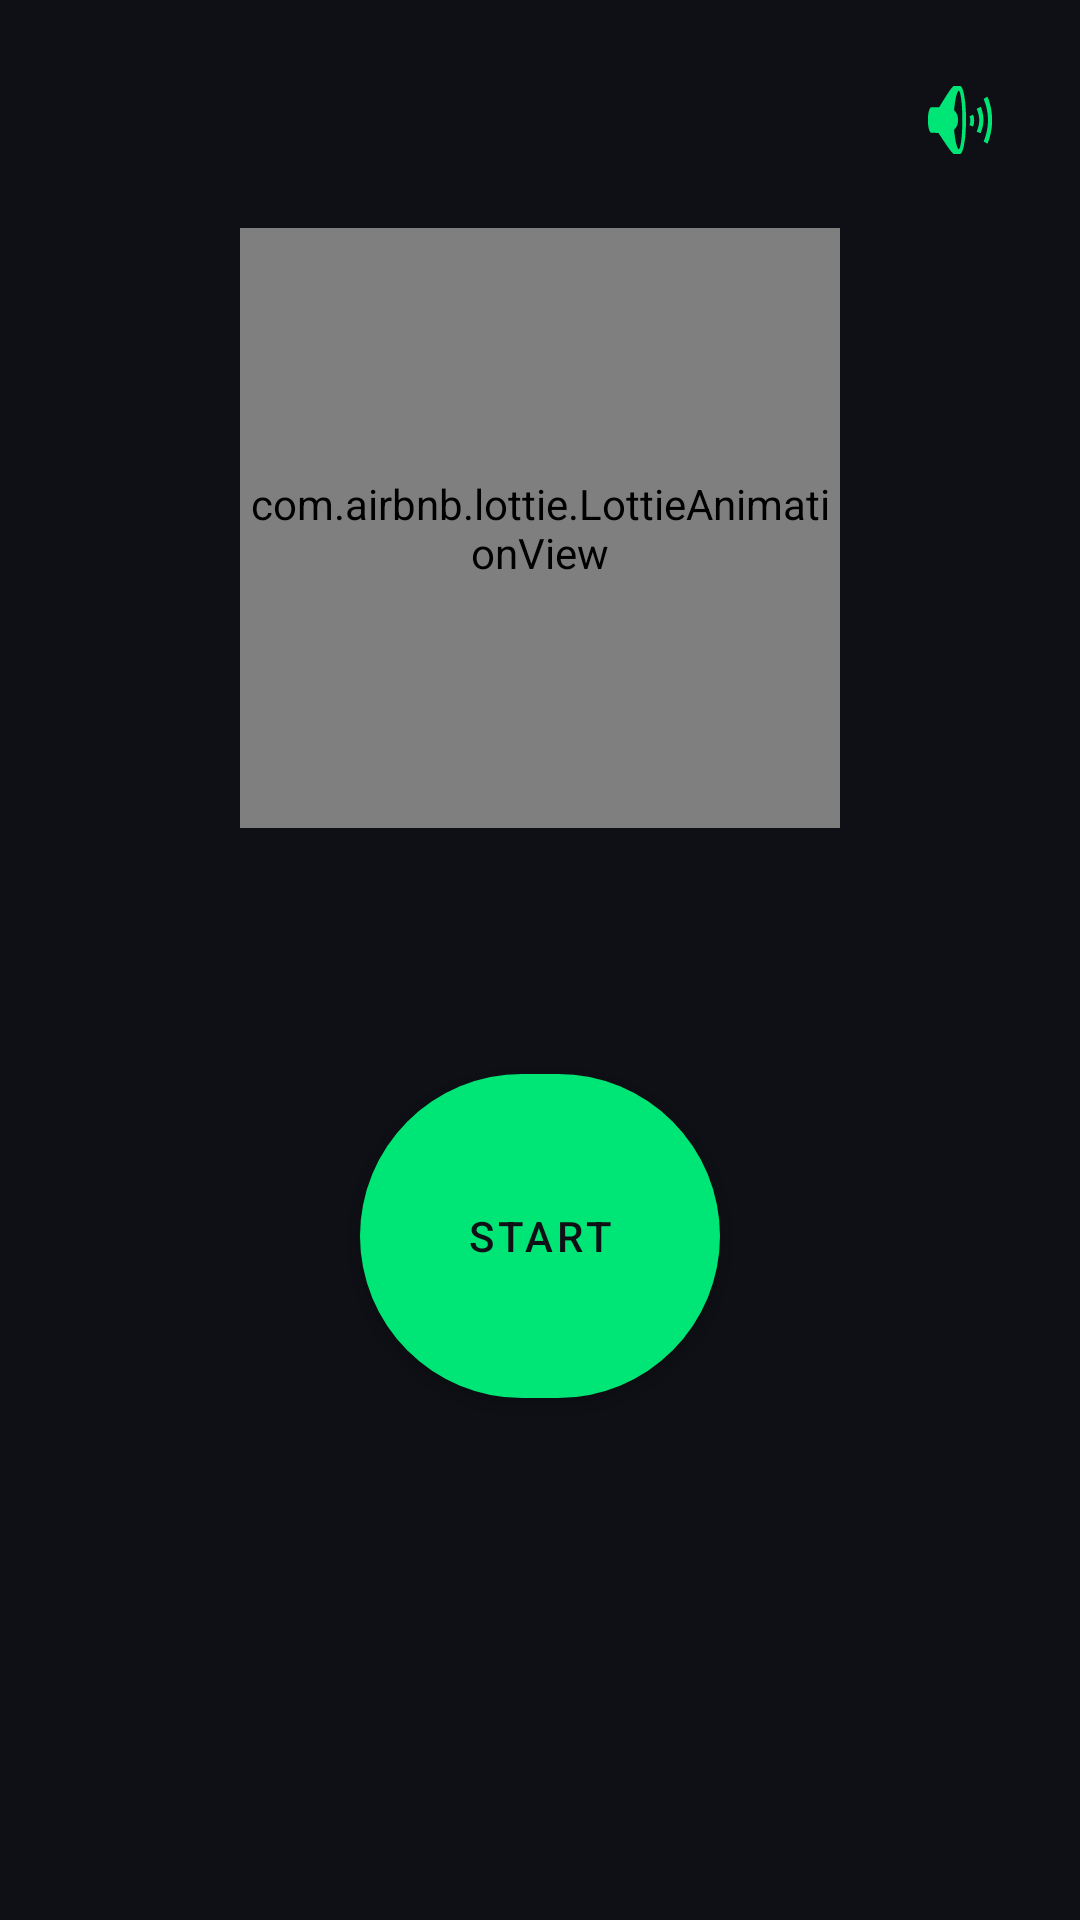

This screen was rendered from an Android layout file. Write that file and the resources it references.
<!-- AndroidManifest.xml: application theme Theme.VoiceShift -->
<!-- res/layout/fragment_home.xml -->
<?xml version="1.0" encoding="utf-8"?>
<androidx.constraintlayout.widget.ConstraintLayout xmlns:android="http://schemas.android.com/apk/res/android"
    xmlns:app="http://schemas.android.com/apk/res-auto"
    android:layout_width="match_parent"
    android:layout_height="match_parent"
    android:background="?android:attr/windowBackground">

    <ImageButton
        android:id="@+id/btnRouteToggle"
        android:layout_width="48dp"
        android:layout_height="48dp"
        android:layout_margin="16dp"
        android:background="?attr/selectableItemBackgroundBorderless"
        android:src="@android:drawable/ic_lock_silent_mode_off"
        app:tint="?attr/colorPrimary"
        app:layout_constraintEnd_toEndOf="parent"
        app:layout_constraintTop_toTopOf="parent" />

    <com.airbnb.lottie.LottieAnimationView
        android:id="@+id/waveformAnim"
        android:layout_width="200dp"
        android:layout_height="200dp"
        app:layout_constraintBottom_toTopOf="@+id/btnStartStop"
        app:layout_constraintEnd_toEndOf="parent"
        app:layout_constraintStart_toStartOf="parent"
        app:layout_constraintTop_toTopOf="parent"
        app:lottie_autoPlay="false"
        app:lottie_fileName="voice.json"
        app:lottie_loop="true" />

    <com.google.android.material.button.MaterialButton
        android:id="@+id/btnStartStop"
        android:layout_width="120dp"
        android:layout_height="120dp"
        android:layout_marginBottom="32dp"
        android:text="@string/start"
        android:textColor="?attr/colorOnPrimary"
        app:backgroundTint="?attr/colorPrimary"
        app:cornerRadius="60dp"
        app:layout_constraintBottom_toTopOf="@+id/rvPresets"
        app:layout_constraintEnd_toEndOf="parent"
        app:layout_constraintStart_toStartOf="parent" />

    <androidx.recyclerview.widget.RecyclerView
        android:id="@+id/rvPresets"
        android:layout_width="match_parent"
        android:layout_height="120dp"
        android:layout_marginBottom="16dp"
        app:layout_constraintBottom_toBottomOf="parent"
        app:layout_constraintEnd_toEndOf="parent"
        app:layout_constraintStart_toStartOf="parent" />

</androidx.constraintlayout.widget.ConstraintLayout>
<!-- resources referenced by this layout -->
<resources>
  <string name="start">START</string>
  <style name="Theme.VoiceShift" parent="Theme.MaterialComponents.DayNight.NoActionBar">
          <item name="colorPrimary">@color/primary</item>
          <item name="colorPrimaryVariant">@color/primary_dark</item>
          <item name="colorOnPrimary">@color/background_dark</item>
          <item name="colorSecondary">@color/accent</item>
          <item name="colorSecondaryVariant">@color/accent</item>
          <item name="colorOnSecondary">@color/background_dark</item>
          <item name="android:windowBackground">@color/background_dark</item>
          <item name="android:statusBarColor">@color/background_dark</item>
          <item name="android:textColorPrimary">@color/text_primary</item>
          <item name="android:textColorSecondary">@color/text_secondary</item>
      </style>
  <color name="primary">#00E676</color>
  <color name="primary_dark">#00C853</color>
  <color name="background_dark">#0F1015</color>
  <color name="accent">#B2FF59</color>
  <color name="text_primary">#FFFFFF</color>
  <color name="text_secondary">#9CA3AF</color>
</resources>
